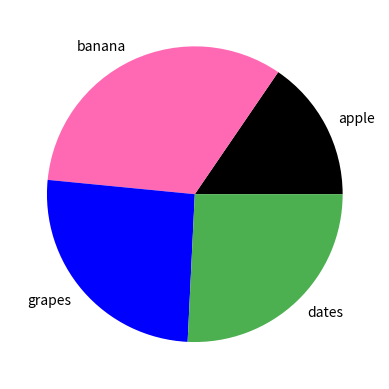

Write Python code to recreate this figure.
#COLORS

#you can set the color of each wedge with the colors parameter.

#specify a new color for each wedge:

import matplotlib.pyplot as plt
import numpy as np


y=np.array([15,32,25,25])
mylabels=["apple","banana","grapes","dates"]
mycolours=["black","hotpink","b","#4CAF50"]

plt.pie(y,labels=mylabels,colors=mycolours)
plt.show()